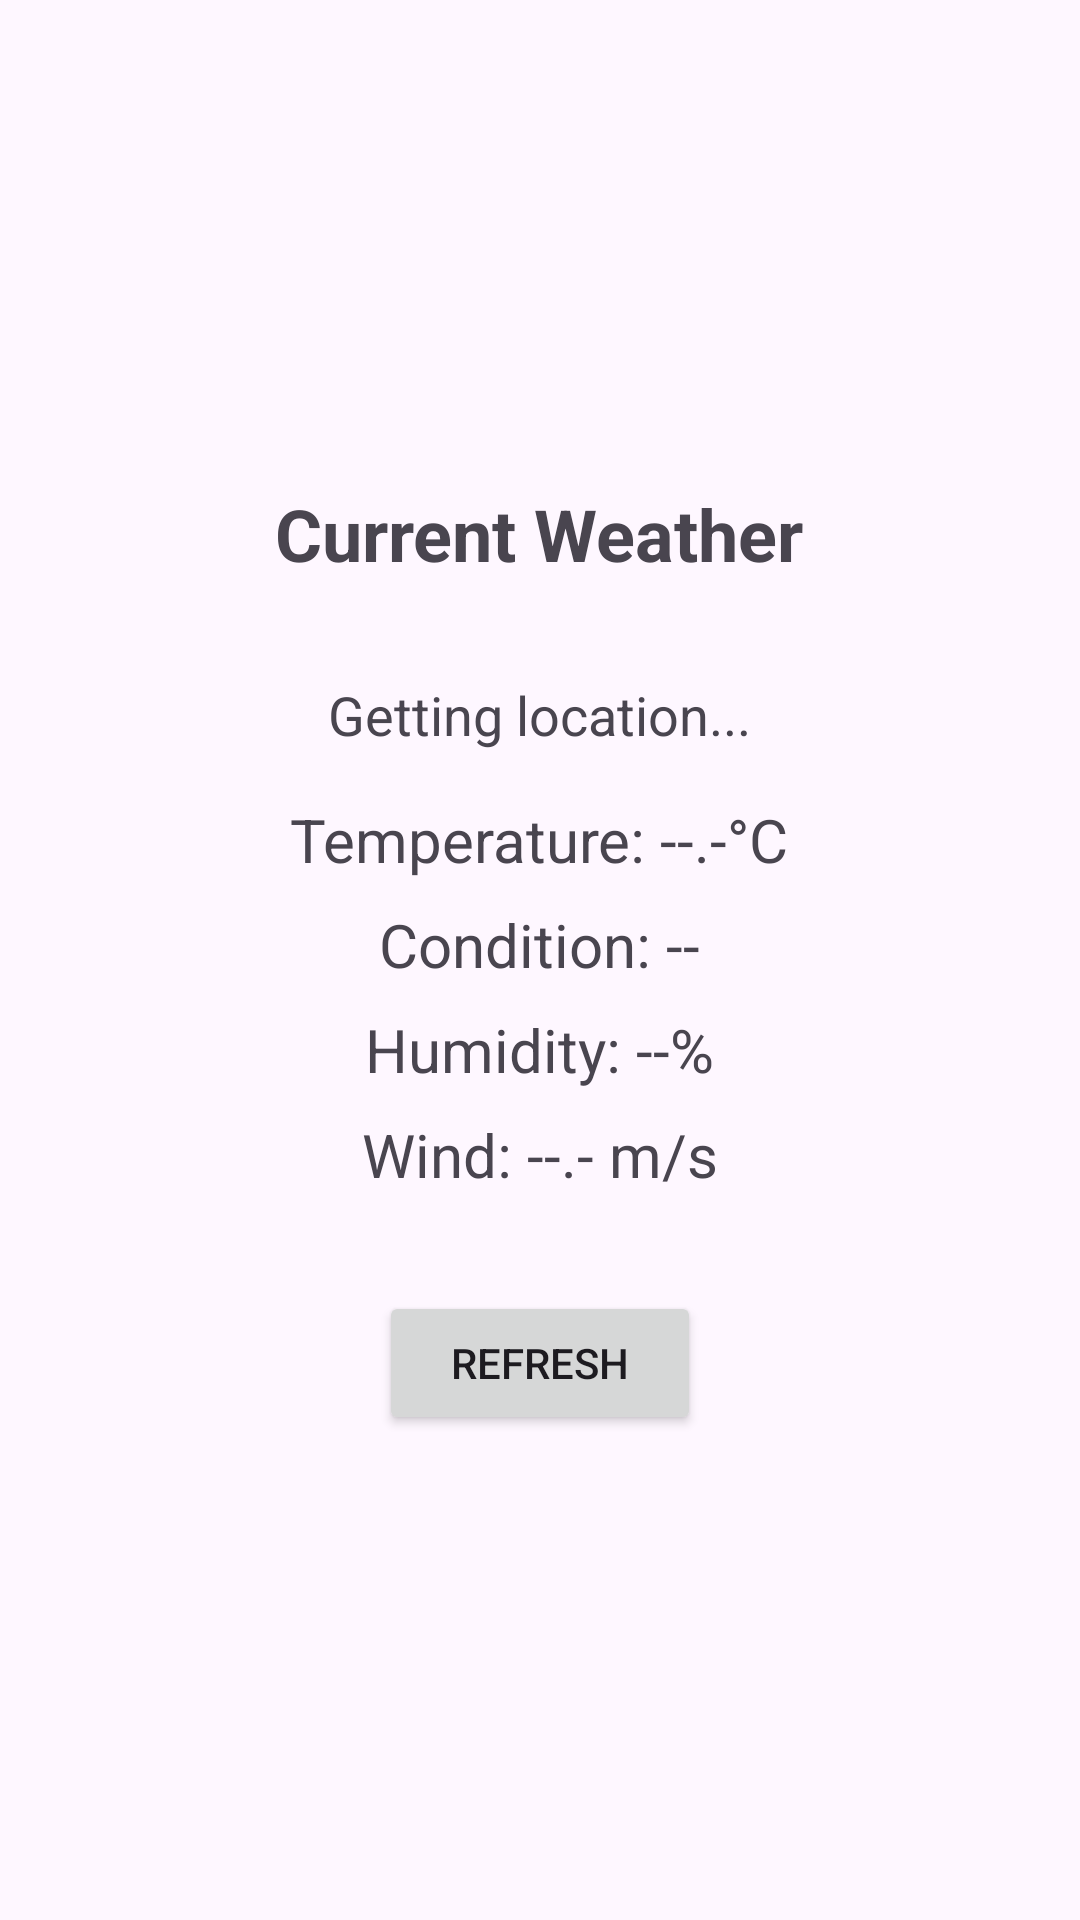

This screen was rendered from an Android layout file. Write that file and the resources it references.
<!-- AndroidManifest.xml: application theme Theme.Vektor -->
<!-- res/layout/fragment_weather.xml -->
<?xml version="1.0" encoding="utf-8"?>
<LinearLayout xmlns:android="http://schemas.android.com/apk/res/android"
    xmlns:tools="http://schemas.android.com/tools"
    android:layout_width="match_parent"
    android:layout_height="match_parent"
    android:orientation="vertical"
    android:gravity="center"
    android:padding="16dp"
    tools:context=".WeatherFragment">

    <TextView
        android:id="@+id/tvWeatherTitle"
        android:layout_width="wrap_content"
        android:layout_height="wrap_content"
        android:text="Current Weather"
        android:textSize="24sp"
        android:textStyle="bold"
        android:layout_marginBottom="32dp"/>

    <TextView
        android:id="@+id/tvWeatherLocation"
        android:layout_width="wrap_content"
        android:layout_height="wrap_content"
        android:text="Getting location..."
        android:textSize="18sp"
        android:layout_marginBottom="16dp"/>

    <ProgressBar
        android:id="@+id/weatherProgressBar"
        android:layout_width="wrap_content"
        android:layout_height="wrap_content"
        android:visibility="gone"
        android:layout_marginBottom="16dp"/>

    <TextView
        android:id="@+id/tvTemperature"
        android:layout_width="wrap_content"
        android:layout_height="wrap_content"
        android:text="Temperature: --.-°C"
        android:textSize="20sp"
        android:layout_marginBottom="8dp"/>

    <TextView
        android:id="@+id/tvDescription"
        android:layout_width="wrap_content"
        android:layout_height="wrap_content"
        android:text="Condition: --"
        android:textSize="20sp"
        android:layout_marginBottom="8dp"/>

    <TextView
        android:id="@+id/tvHumidity"
        android:layout_width="wrap_content"
        android:layout_height="wrap_content"
        android:text="Humidity: --%"
        android:textSize="20sp"
        android:layout_marginBottom="8dp"/>

    <TextView
        android:id="@+id/tvWindSpeed"
        android:layout_width="wrap_content"
        android:layout_height="wrap_content"
        android:text="Wind: --.- m/s"
        android:textSize="20sp"
        android:layout_marginBottom="32dp"/>

    <Button
        android:id="@+id/btnWeatherRefresh"
        android:layout_width="wrap_content"
        android:layout_height="wrap_content"
        android:text="Refresh"
        android:paddingStart="24dp"
        android:paddingEnd="24dp"/>

</LinearLayout>
<!-- resources referenced by this layout -->
<resources>
  <style name="Theme.Vektor" parent="Theme.Material3.DayNight.NoActionBar">
      </style>
</resources>
